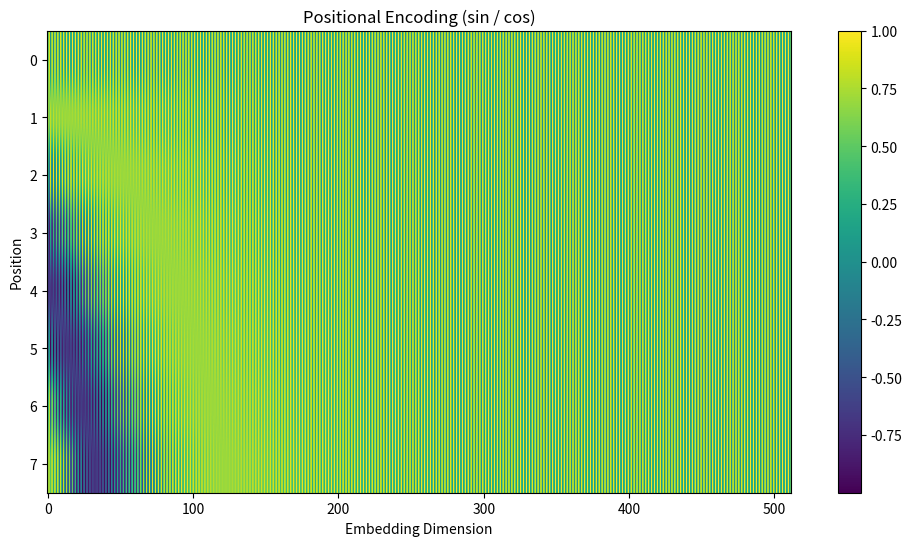

Generate this figure with matplotlib:
import numpy as np
import matplotlib.pyplot as plt

# parameters
d_model = 512
max_len = 8

# positional encoding
pe = np.zeros((max_len, d_model))
pos = np.arange(max_len)[:, None]
i = np.arange(d_model)[None, :]

angle_rates = 1 / np.power(10000, (2 * (i // 2)) / d_model)
angles = pos * angle_rates

pe[:, 0::2] = np.sin(angles[:, 0::2])
pe[:, 1::2] = np.cos(angles[:, 1::2])

# visualization
plt.figure(figsize=(12, 6))
plt.imshow(pe, aspect='auto', cmap='viridis')
plt.colorbar()
plt.xlabel("Embedding Dimension")
plt.ylabel("Position")
plt.title("Positional Encoding (sin / cos)")
plt.show()
